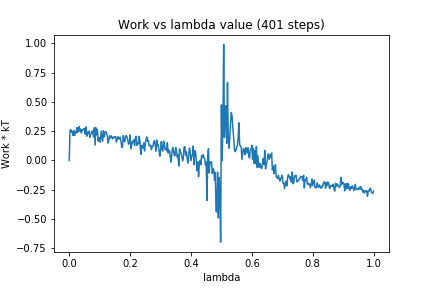

Source data for this figure (header and first rows):
0, 0.0
1, 0.2513
2, 0.264
3, 0.2429
4, 0.2488
5, 0.214
6, 0.2573
7, 0.2132
8, 0.2451
9, 0.2338
10, 0.2815
11, 0.2399
12, 0.2559
13, 0.289
14, 0.2503
15, 0.2681
16, 0.2347
17, 0.2632
18, 0.2578
19, 0.2704
20, 0.2737
21, 0.225
22, 0.287
23, 0.2075
24, 0.2435
25, 0.2339
26, 0.2515
27, 0.1967
28, 0.2224
29, 0.2294
30, 0.253
31, 0.235
32, 0.2024
33, 0.2796
34, 0.131
35, 0.2795
36, 0.2192
37, 0.2648
38, 0.1646
39, 0.1904
40, 0.1964
41, 0.1554
42, 0.2518
43, 0.2088
44, 0.1661
45, 0.2548
46, 0.2013
47, 0.2388
48, 0.2467
49, 0.2342
50, 0.2128
51, 0.1487
52, 0.1725
53, 0.2102
54, 0.1926
55, 0.2114
56, 0.2004
57, 0.1845
58, 0.1981
59, 0.1957
60, 0.2051
... 340 more rows
